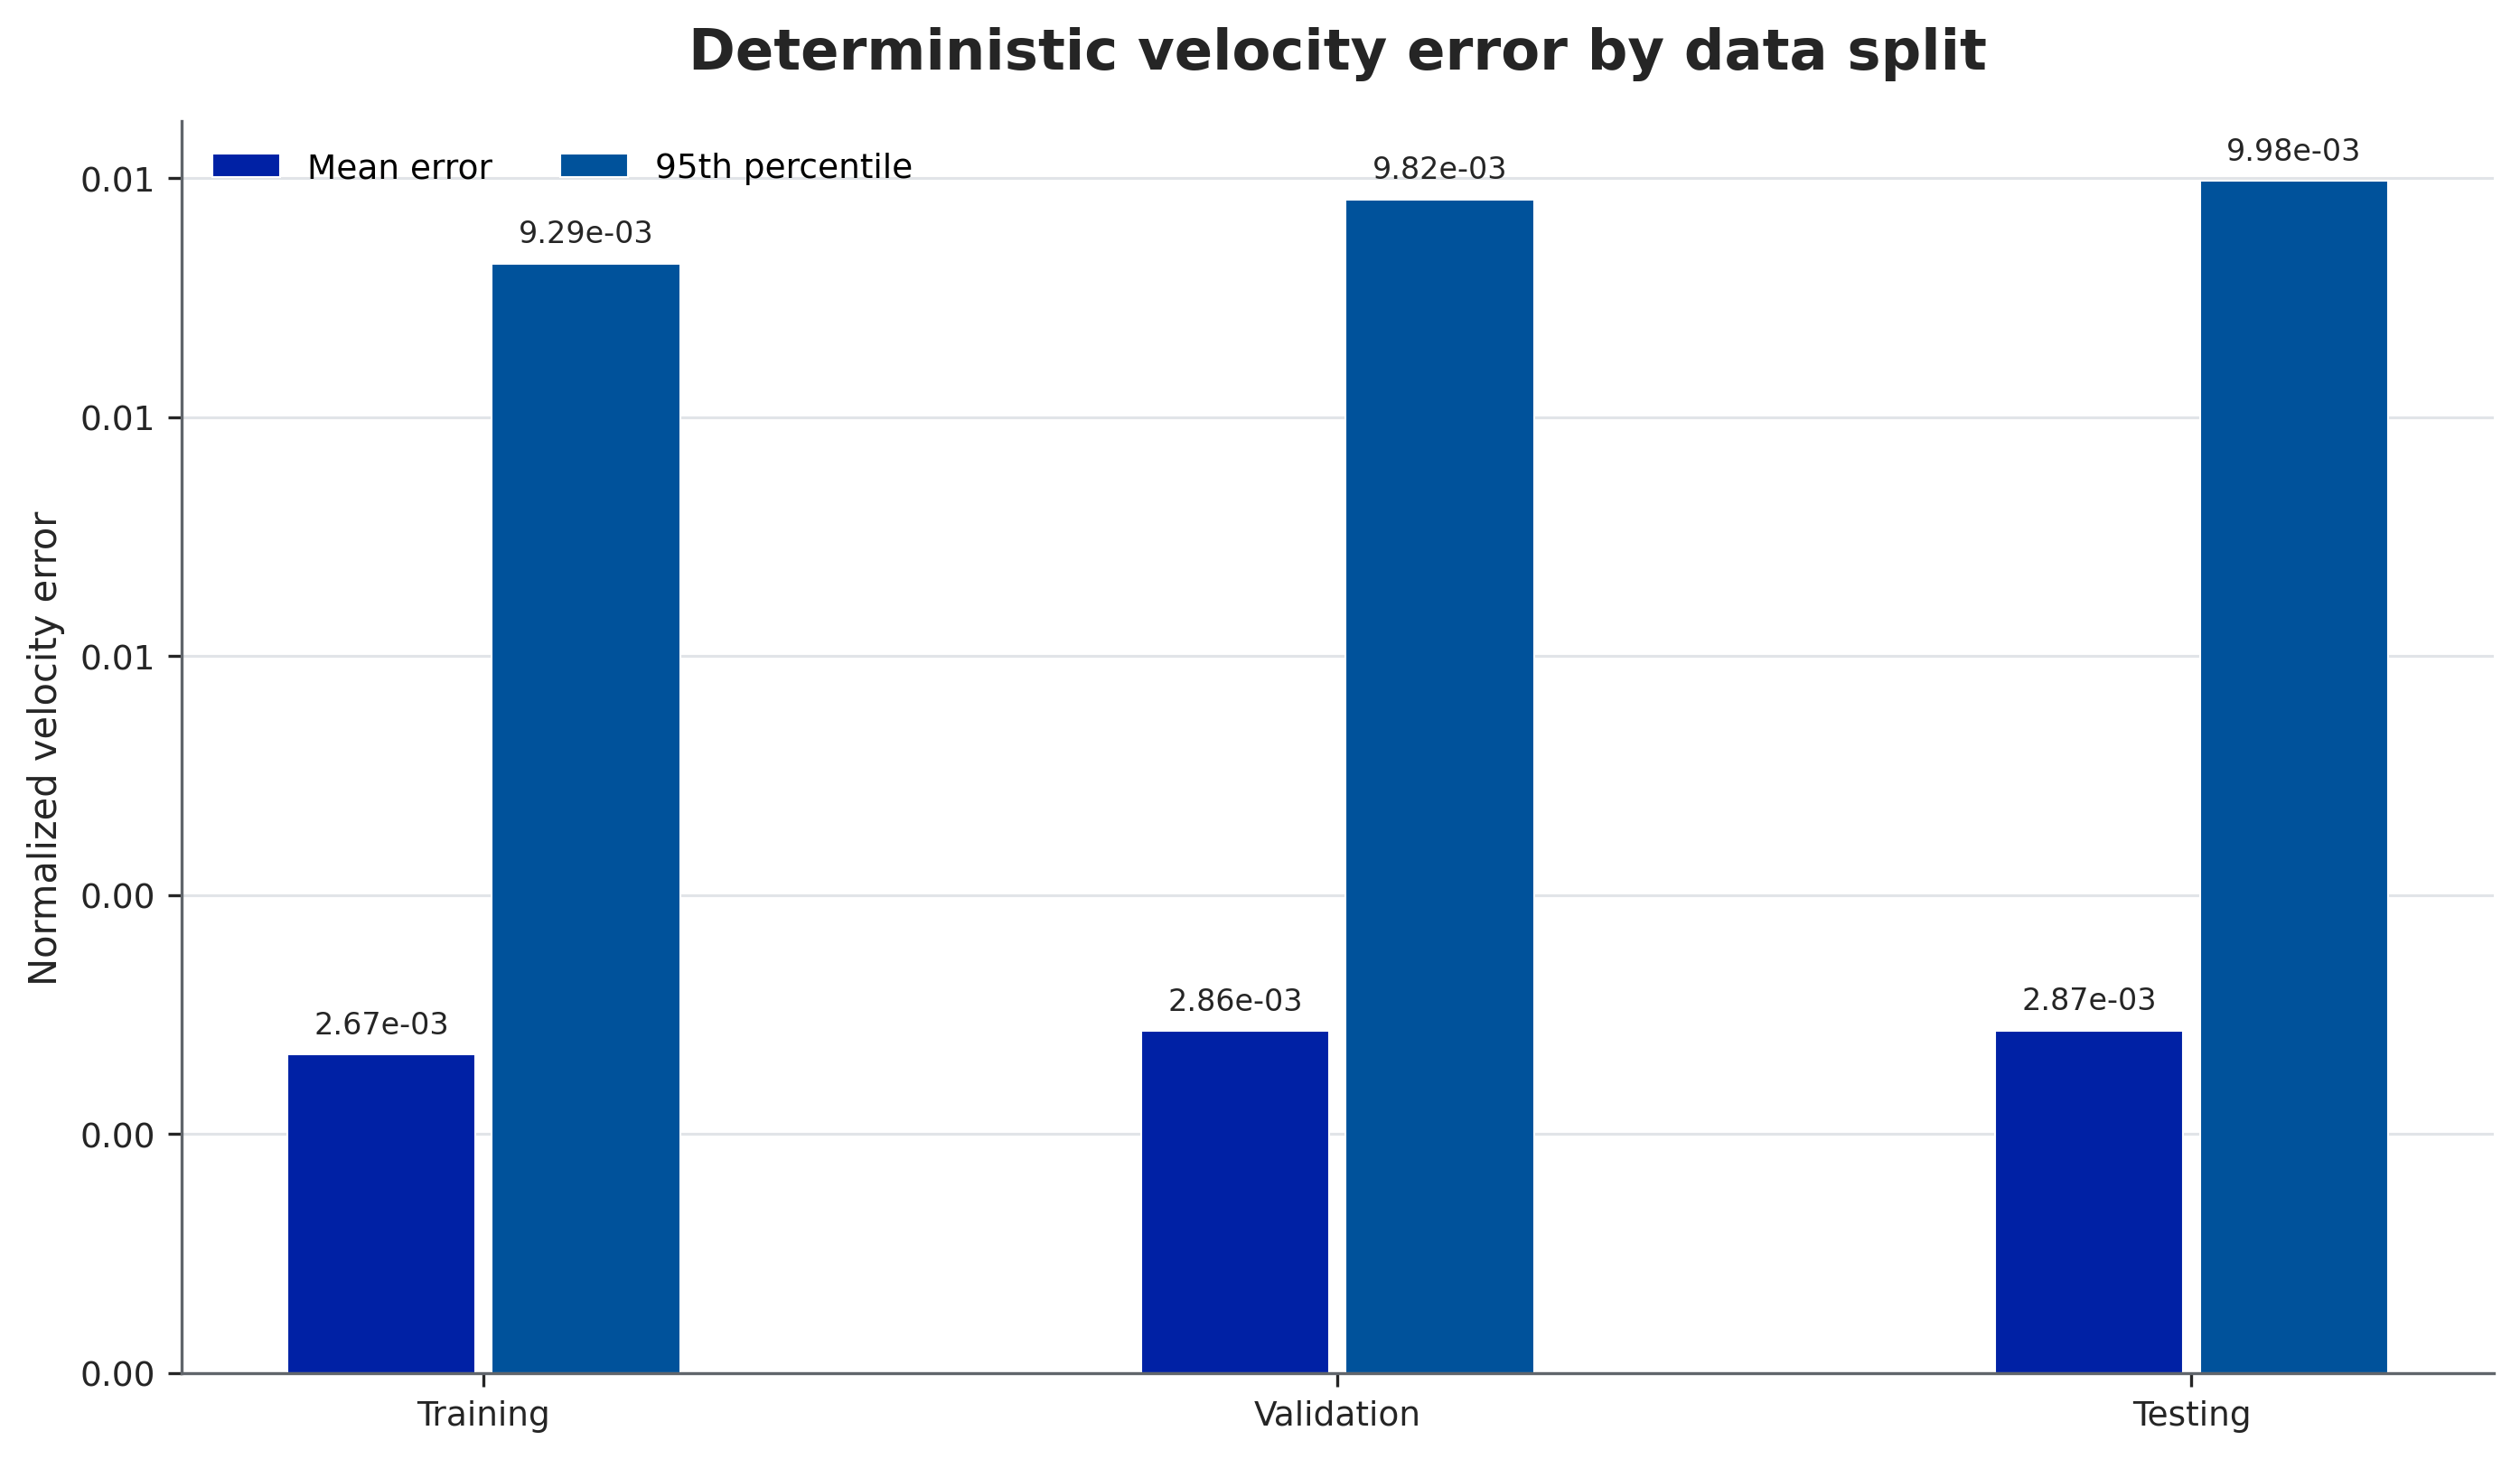

Values plotted in this chart, from the file beside it:
split, mean_velocity_error, p95_velocity_error
training, 0.002666, 0.009285
validation, 0.002862, 0.009823
testing, 0.002867, 0.009977
